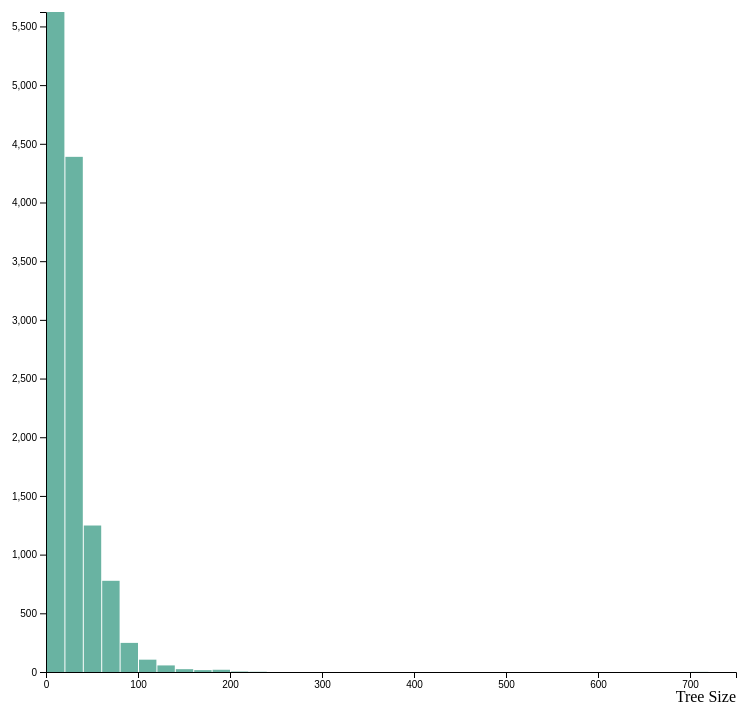
D3 v4 page, settled after 360 driven frames (6 s of simulated time); the page loaded 1 data file(s).



    // set the dimensions and margins of the graph
    var margin = {top: 10, right: 30, bottom: 30, left: 40},
        width = 760 - margin.left - margin.right,
        height = 700 - margin.top - margin.bottom;
    
    // append the svg object to the body of the page
    var svg = d3.select("#my_dataviz")
      .append("svg")
        .attr("width", width + margin.left + margin.right)
        .attr("height", height + margin.top + margin.bottom)
        .call(d3.zoom().on("zoom", function () {
       svg.attr("transform", d3.event.transform)
    }))
      .append("g")
        .attr("transform",
              "translate(" + margin.left + "," + margin.top + ")");
    
    // get the data
    d3.csv("tree_size.csv", function(data) {
    
      // X axis: scale and draw:
      var x = d3.scaleLinear()
          .domain([0, 750])     // can use this instead of 1000 to have the max of data: d3.max(data, function(d) { return +d.price })
          .range([0, width]);
      svg.append("g")
          .attr("transform", "translate(0," + height + ")")
          .call(d3.axisBottom(x));
          
    
      // set the parameters for the histogram
      var histogram = d3.histogram()
          .value(function(d) { return d.size; })   // I need to give the vector of value
          .domain(x.domain())  // then the domain of the graphic
          .thresholds(x.ticks(27)); // then the numbers of bins
    
      // And apply this function to data to get the bins
      var bins = histogram(data);
    
      // Y axis: scale and draw:
      var y = d3.scaleLinear()
          .range([height, 0]);
          y.domain([0, d3.max(bins, function(d) { return d.length; })]);   // d3.hist has to be called before the Y axis obviously
      svg.append("g")
          .call(d3.axisLeft(y));


          // Add X axis label:
svg.append("text")
    .attr("text-anchor", "end")
    .attr("x", width)
    .attr("y", height + margin.top + 20)
    .text("Tree Size");


    
   
    
      // append the bar rectangles to the svg element
      svg.selectAll("rect")
          .data(bins)
          .enter()
          .append("rect")
            .attr("x", 1)
            .attr("transform", function(d) { return "translate(" + x(d.x0) + "," + y(d.length) + ")"; })
            .attr("width", function(d) { return x(d.x1) - x(d.x0) -1 ; })
            .attr("height", function(d) { return height - y(d.length); })
            .style("fill", "#69b3a2")
          
    
    });
    

### data: tree_size.csv
, size
0, 8.0
1, 8.0
2, 9.0
3, 25.0
4, 9.0
5, 10.0
6, 10.0
7, 9.0
8, 10.0
9, 10.0
10, 8.0
11, 9.0
12, 9.0
13, 10.0
14, 22.0
15, 11.0
16, 18.0
17, 18.0
18, 18.0
19, 11.0
20, 15.0
21, 15.0
22, 18.0
23, 11.0
24, 6.0
25, 26.2
26, 26.2
27, 26.2
28, 26.2
29, 26.2
30, 15.0
31, 60.0
32, 60.0
33, 60.0
34, 60.0
35, 60.0
36, 60.0
37, 60.0
38, 11.0
39, 11.0
40, 18.0
41, 18.0
42, 18.0
43, 18.0
44, 15.0
45, 40.0
46, 20.0
47, 14.0
48, 22.0
49, 32.0
50, 16.0
51, 34.0
52, 44.0
53, 8.0
54, 40.0
55, 21.0
56, 28.0
57, 13.0
58, 10.0
59, 17.0
... 12,452 more rows